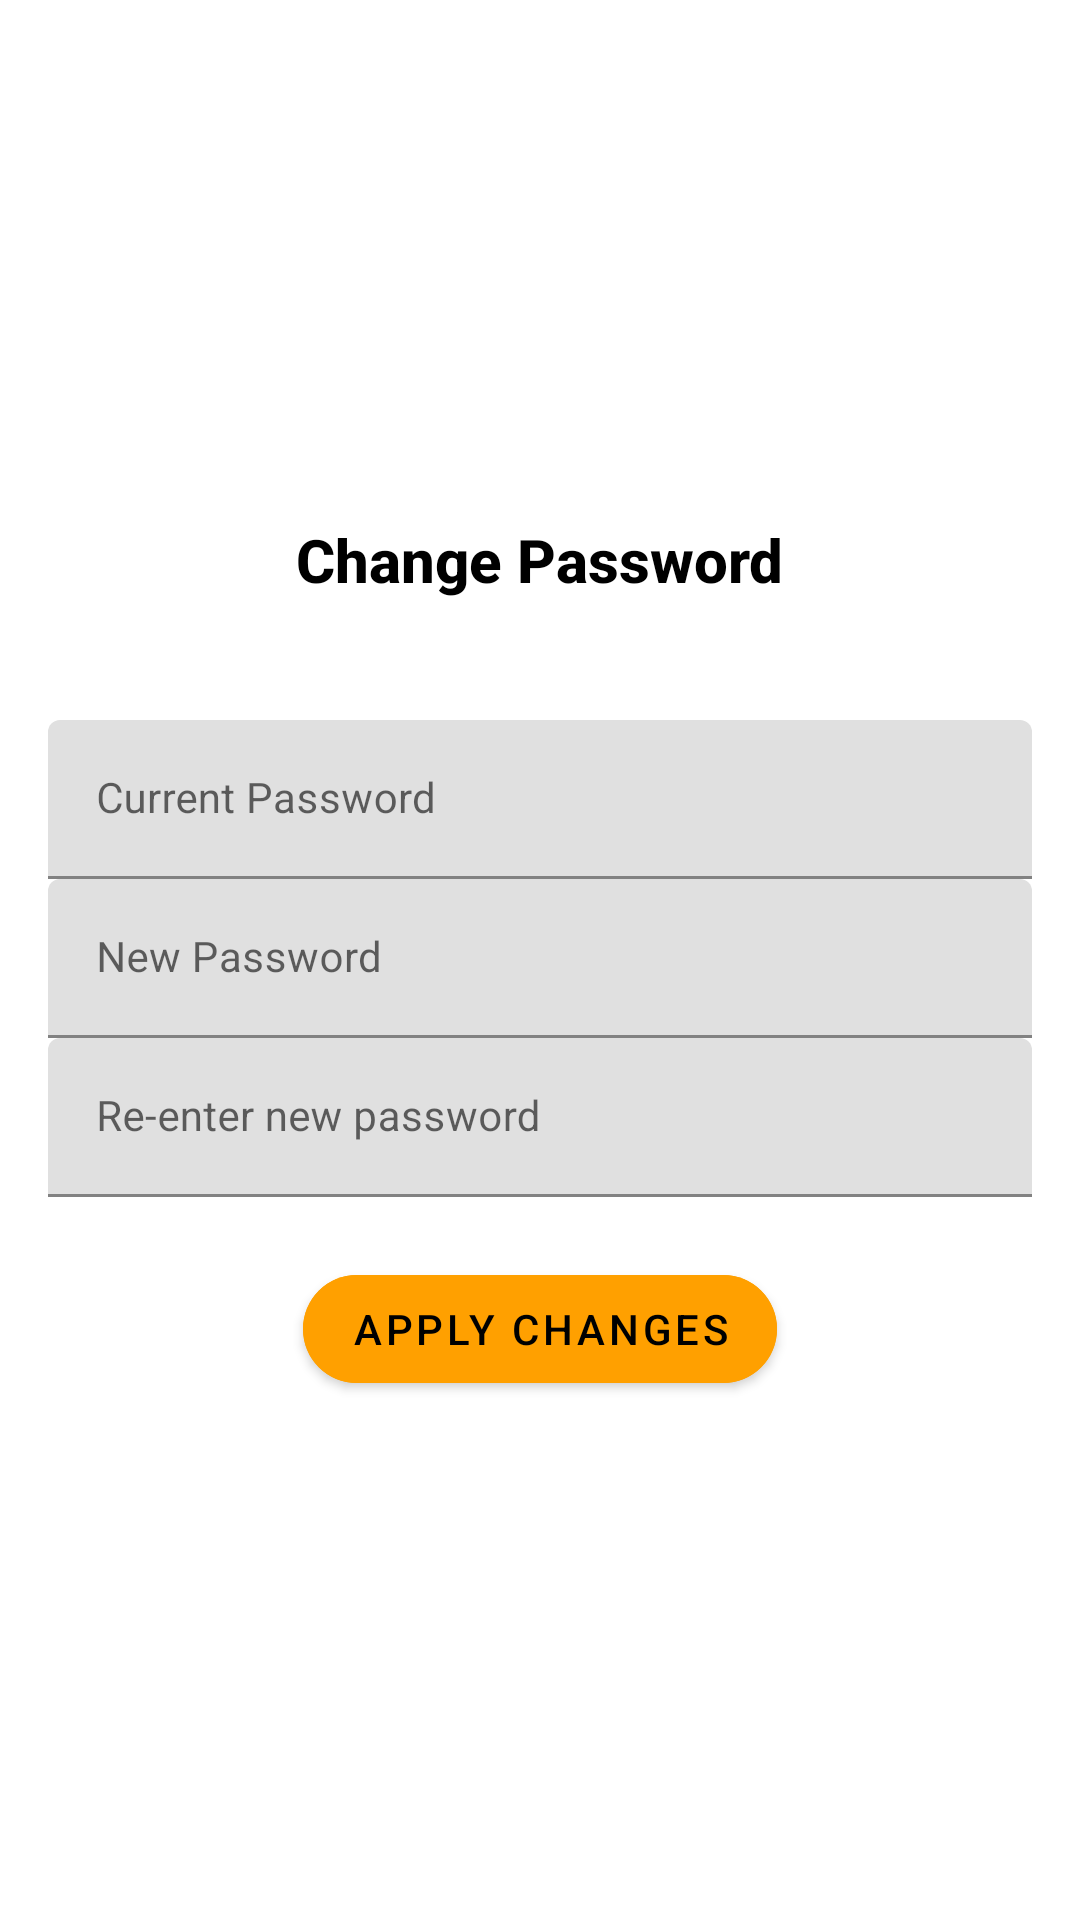

Layout XML and referenced resources for this Android screen:
<!-- AndroidManifest.xml: application theme Theme.HelpBuy -->
<!-- res/layout/fragment_changepassword.xml -->
<?xml version="1.0" encoding="utf-8"?>
<LinearLayout xmlns:android="http://schemas.android.com/apk/res/android"
    android:layout_width="match_parent"
    android:layout_height="match_parent"
    xmlns:app="http://schemas.android.com/apk/res-auto"
    android:background="@color/white"

    android:gravity="center"
    android:orientation="vertical"
    android:padding="16dp">

    <TextView
        android:id="@+id/textView28"
        android:layout_width="wrap_content"
        android:layout_height="wrap_content"
        android:layout_gravity="center"
        android:layout_marginBottom="40dp"
        android:layout_weight="0"
        android:fontFamily="sans-serif-medium"
        android:text="Change Password"
        android:textColor="@color/black"
        android:textSize="20sp"
        android:textStyle="bold" />

    <com.google.android.material.textfield.TextInputLayout
        android:layout_width="match_parent"
        android:layout_height="wrap_content"
        android:layout_weight="0">

        <com.google.android.material.textfield.TextInputEditText
            android:id="@+id/currentPassword"
            android:layout_width="match_parent"
            android:layout_height="wrap_content"
            android:hint="Current Password"
            android:inputType="textPassword"
            android:textSize="14sp" />
    </com.google.android.material.textfield.TextInputLayout>

    <com.google.android.material.textfield.TextInputLayout
        android:layout_width="match_parent"
        android:layout_height="wrap_content"
        android:layout_weight="0">

        <com.google.android.material.textfield.TextInputEditText
            android:id="@+id/newpassword"
            android:layout_width="match_parent"
            android:layout_height="wrap_content"
            android:hint="New Password"
            android:inputType="textPassword"
            android:textSize="14sp" />
    </com.google.android.material.textfield.TextInputLayout>

    <com.google.android.material.textfield.TextInputLayout
        android:layout_width="match_parent"
        android:layout_height="wrap_content"
        android:layout_weight="0">

        <com.google.android.material.textfield.TextInputEditText
            android:id="@+id/newpasswordagain"
            android:layout_width="match_parent"
            android:layout_height="wrap_content"
            android:hint="Re-enter new password"
            android:inputType="textPassword"
            android:textSize="14sp" />

    </com.google.android.material.textfield.TextInputLayout>

    <Button
        android:id="@+id/changebutton"
        android:layout_width="wrap_content"
        android:layout_height="wrap_content"
        android:layout_gravity="center"
        android:layout_marginTop="20dp"
        android:layout_weight="0"
        app:cornerRadius="40dp"
        android:backgroundTint="#FFA000"
        android:gravity="center|center_horizontal"
        android:text="Apply changes" />

</LinearLayout>
<!-- resources referenced by this layout -->
<resources>
  <color name="black">#FF000000</color>
  <color name="white">#FFFFFFFF</color>
  <style name="Theme.HelpBuy" parent="Theme.MaterialComponents.DayNight.DarkActionBar">
          
          <item name="colorPrimary">@color/black</item>
          <item name="colorPrimaryVariant">@color/logo</item>
          <item name="colorOnPrimary">@color/black</item>
          
          <item name="colorSecondary">@color/teal_200</item>
          <item name="colorSecondaryVariant">@color/teal_700</item>
          <item name="colorOnSecondary">@color/black</item>
          
          <item name="android:statusBarColor" tools:targetApi="l">?attr/colorPrimaryVariant</item>
          
      </style>
  <color name="logo">#FFD966</color>
  <color name="teal_200">#FF03DAC5</color>
  <color name="teal_700">#FF018786</color>
</resources>
